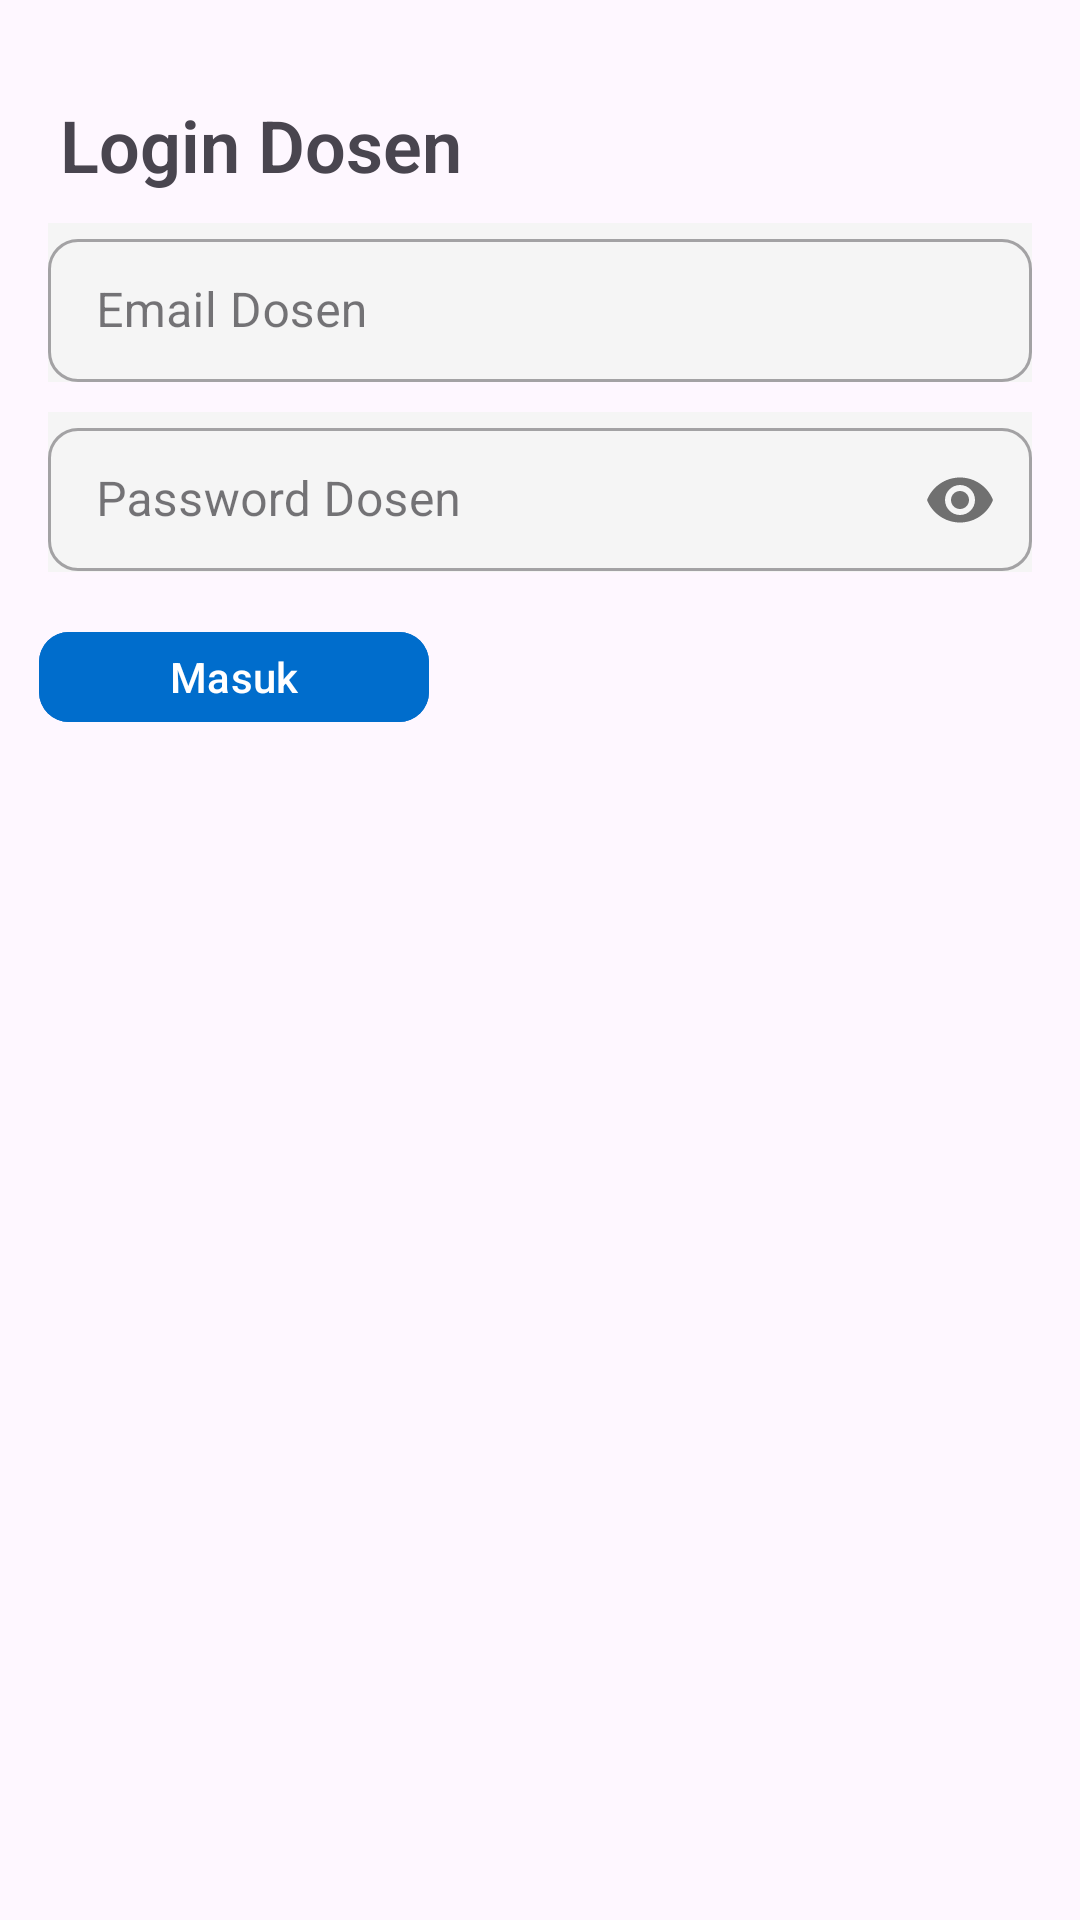

Produce the Android XML layout that renders to this screen, including the resource entries it uses.
<!-- AndroidManifest.xml: application theme Theme.MyDesiminationApp -->
<!-- res/layout/activity_login.xml -->
<?xml version="1.0" encoding="utf-8"?>
<androidx.constraintlayout.widget.ConstraintLayout xmlns:android="http://schemas.android.com/apk/res/android"
    xmlns:app="http://schemas.android.com/apk/res-auto"
    xmlns:tools="http://schemas.android.com/tools"
    android:layout_width="match_parent"
    android:layout_height="match_parent"
    tools:context=".activity.LoginActivity">

    <ProgressBar
        android:visibility="gone"
        android:id="@+id/progress_bar"
        app:layout_constraintEnd_toEndOf="parent"
        app:layout_constraintHorizontal_bias="0.056"
        android:layout_marginTop="16dp"
        android:layout_marginStart="20dp"
        app:layout_constraintStart_toStartOf="parent"
        app:layout_constraintTop_toBottomOf="@id/til_password"
        android:layout_width="wrap_content"
        android:layout_height="wrap_content" />

    <com.google.android.material.textview.MaterialTextView
        android:layout_width="wrap_content"
        android:textSize="24sp"
        android:textStyle="bold"
        android:layout_marginTop="32dp"
        android:layout_marginStart="20dp"
        android:fontFamily="sans-serif-light"
        android:text="@string/login_lecturer"
        android:layout_height="wrap_content"
        app:layout_constraintStart_toStartOf="parent"
        app:layout_constraintTop_toTopOf="parent"
        android:id="@+id/mtv_title" />

    <com.google.android.material.textfield.TextInputLayout
        android:layout_width="match_parent"
        android:layout_marginTop="10dp"
        app:layout_constraintTop_toBottomOf="@id/mtv_title"
        app:layout_constraintStart_toStartOf="parent"
        app:layout_constraintEnd_toEndOf="parent"
        app:boxCornerRadiusBottomStart="10dp"
        app:boxCornerRadiusBottomEnd="10dp"
        app:boxCornerRadiusTopEnd="10dp"
        app:boxCornerRadiusTopStart="10dp"
        android:background="@color/login_text_input"
        android:id="@+id/til_username"
        style="@style/Widget.MaterialComponents.TextInputLayout.OutlinedBox.Dense"
        android:layout_height="wrap_content"
        android:layout_marginStart="16dp"
        android:layout_marginEnd="16dp"
        android:hint="@string/email_lectrurer"
        >
        <com.google.android.material.textfield.TextInputEditText
            android:layout_width="match_parent"
            android:id="@+id/edt_email"
            android:layout_height="wrap_content"
            android:inputType="textEmailAddress" />
    </com.google.android.material.textfield.TextInputLayout>

    <com.google.android.material.textfield.TextInputLayout
        android:layout_width="0dp"
        android:layout_height="wrap_content"
        app:layout_constraintStart_toStartOf="parent"
        app:layout_constraintEnd_toEndOf="parent"
        app:layout_constraintTop_toBottomOf="@id/til_username"
        android:layout_marginStart="16dp"
        style="@style/Widget.MaterialComponents.TextInputLayout.OutlinedBox.Dense"
        android:layout_marginEnd="16dp"
        android:layout_marginTop="10dp"
        app:passwordToggleEnabled="true"
        android:hint="@string/password_lecturer"
        android:background="@color/login_text_input"
        app:boxCornerRadiusBottomStart="10dp"
        app:boxCornerRadiusBottomEnd="10dp"
        app:boxCornerRadiusTopEnd="10dp"
        app:boxCornerRadiusTopStart="10dp"
        android:id="@+id/til_password"
        >
        <com.google.android.material.textfield.TextInputEditText
            android:layout_width="match_parent"
            android:layout_height="wrap_content"
            android:inputType="textPassword"
            android:id="@+id/edt_password"/>

    </com.google.android.material.textfield.TextInputLayout>

    <com.google.android.material.button.MaterialButton
        android:id="@+id/btn_login_lecturer"
        android:layout_width="130dp"
        android:layout_height="38dp"
        android:layout_marginTop="16dp"
        android:backgroundTint="@color/color_btn_login"
        android:padding="5dp"
        android:text="@string/in_lecturer"
        android:textAlignment="center"
        android:textSize="14sp"
        app:cornerRadius="10dp"
        app:layout_constraintEnd_toEndOf="parent"
        app:layout_constraintHorizontal_bias="0.056"
        app:layout_constraintStart_toStartOf="parent"
        app:layout_constraintTop_toBottomOf="@id/til_password" />

</androidx.constraintlayout.widget.ConstraintLayout>
<!-- resources referenced by this layout -->
<resources>
  <color name="color_btn_login">#006DCC</color>
  <color name="login_text_input">#F5F5F5</color>
  <string name="email_lectrurer">Email Dosen</string>
  <string name="in_lecturer">Masuk</string>
  <string name="login_lecturer">Login Dosen</string>
  <string name="password_lecturer">Password Dosen</string>
  <style name="Theme.MyDesiminationApp" parent="Base.Theme.MyDesiminationApp" />
  <style name="Base.Theme.MyDesiminationApp" parent="Theme.Material3.DayNight">
          
          
      </style>
</resources>
